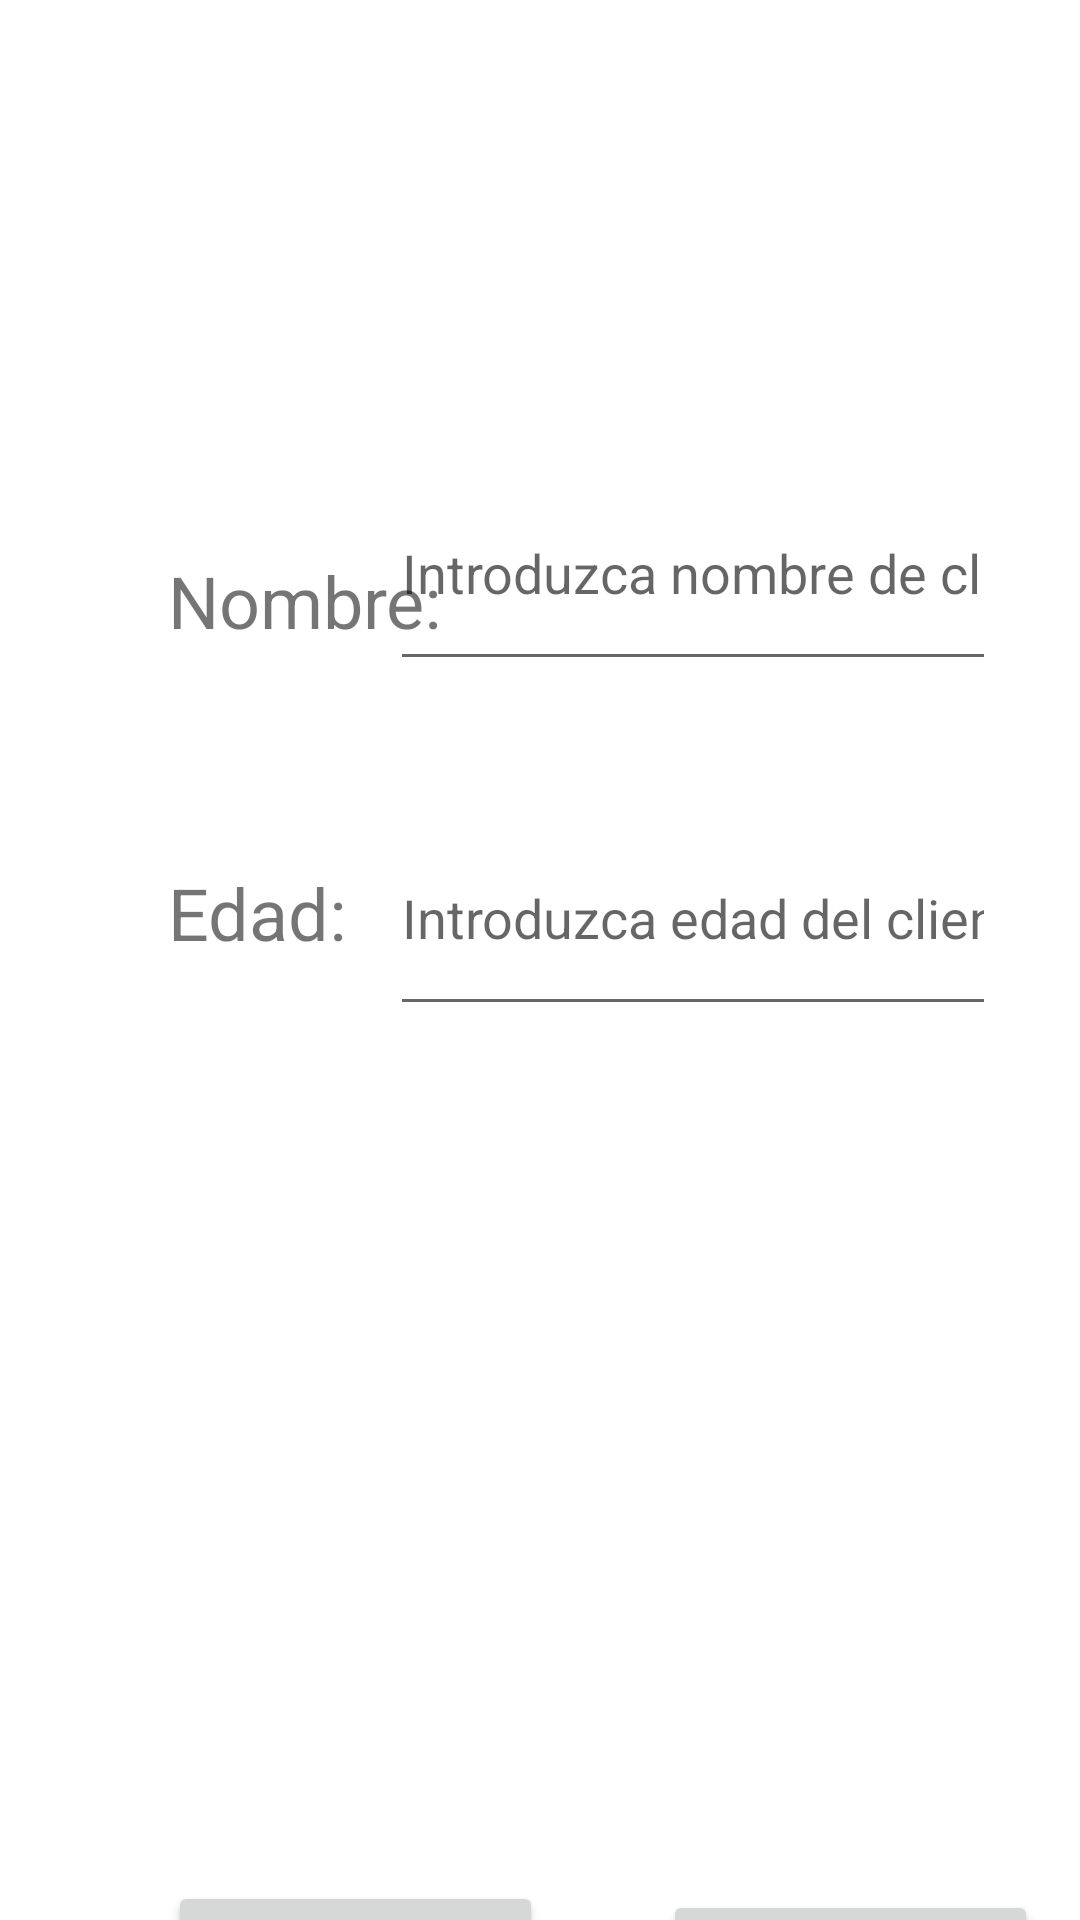

Produce the Android XML layout that renders to this screen, including the resource entries it uses.
<!-- AndroidManifest.xml: application theme Theme.Pidenos -->
<!-- res/layout/activity_parte4.xml -->
<?xml version="1.0" encoding="utf-8"?>
<androidx.constraintlayout.widget.ConstraintLayout xmlns:android="http://schemas.android.com/apk/res/android"
    xmlns:app="http://schemas.android.com/apk/res-auto"
    xmlns:tools="http://schemas.android.com/tools"
    android:layout_width="match_parent"
    android:layout_height="match_parent"
    tools:context=".Parte4Activity">

    <Button
        android:id="@+id/btn_Parte43"
        android:layout_width="125dp"
        android:layout_height="64dp"
        android:layout_marginStart="56dp"
        android:layout_marginTop="288dp"
        android:text="Parte 3"
        app:layout_constraintStart_toStartOf="parent"
        app:layout_constraintTop_toBottomOf="@+id/txtEdad" />

    <Button
        android:id="@+id/btn_Parte45"
        android:layout_width="125dp"
        android:layout_height="64dp"
        android:layout_marginStart="40dp"
        android:layout_marginTop="288dp"
        android:text="Parte 5"
        app:layout_constraintStart_toEndOf="@+id/btn_Parte43"
        app:layout_constraintTop_toBottomOf="@+id/edtxtEdad" />

    <TextView
        android:id="@+id/txtNombre"
        android:layout_width="125dp"
        android:layout_height="40dp"
        android:layout_marginStart="56dp"
        android:layout_marginTop="184dp"
        android:autoSizeTextType="none"
        android:text="Nombre:"
        android:textSize="24sp"
        app:layout_constraintStart_toStartOf="parent"
        app:layout_constraintTop_toTopOf="parent" />

    <TextView
        android:id="@+id/txtEdad"
        android:layout_width="124dp"
        android:layout_height="51dp"
        android:layout_marginStart="56dp"
        android:layout_marginTop="64dp"
        android:autoSizeTextType="none"
        android:autoText="false"
        android:text="Edad:"
        android:textAlignment="textStart"
        android:textSize="24sp"
        app:layout_constraintStart_toStartOf="parent"
        app:layout_constraintTop_toBottomOf="@+id/txtNombre" />

    <EditText
        android:id="@+id/edtxtNombre"
        android:layout_width="202dp"
        android:layout_height="75dp"
        android:layout_marginTop="152dp"
        android:layout_marginEnd="28dp"
        android:ems="10"
        android:hint="Introduzca nombre de cliente"
        android:inputType="textPersonName"
        app:layout_constraintEnd_toEndOf="parent"
        app:layout_constraintTop_toTopOf="parent" />

    <EditText
        android:id="@+id/edtxtEdad"
        android:layout_width="202dp"
        android:layout_height="75dp"
        android:layout_marginTop="40dp"
        android:layout_marginEnd="28dp"
        android:ems="10"
        android:hint="Introduzca edad del cliente"
        android:inputType="number"
        app:layout_constraintEnd_toEndOf="parent"
        app:layout_constraintTop_toBottomOf="@+id/edtxtNombre" />

</androidx.constraintlayout.widget.ConstraintLayout>
<!-- resources referenced by this layout -->
<resources>
  <style name="Theme.Pidenos" parent="Theme.MaterialComponents.DayNight.DarkActionBar">
          
          <item name="colorPrimary">@color/purple_500</item>
          <item name="colorPrimaryVariant">@color/purple_700</item>
          <item name="colorOnPrimary">@color/white</item>
          
          <item name="colorSecondary">@color/teal_200</item>
          <item name="colorSecondaryVariant">@color/teal_700</item>
          <item name="colorOnSecondary">@color/black</item>
          
          <item name="android:statusBarColor">?attr/colorPrimaryVariant</item>
          
      </style>
  <!-- not gathered from this repository: default colours our renderer supplied (Android Studio template values) -->
  <color name="purple_500">#FF6200EE</color>
  <color name="purple_700">#FF3700B3</color>
  <color name="teal_200">#FF03DAC5</color>
  <color name="teal_700">#FF018786</color>
  <color name="black">#FF000000</color>
  <color name="white">#FFFFFFFF</color>
</resources>
